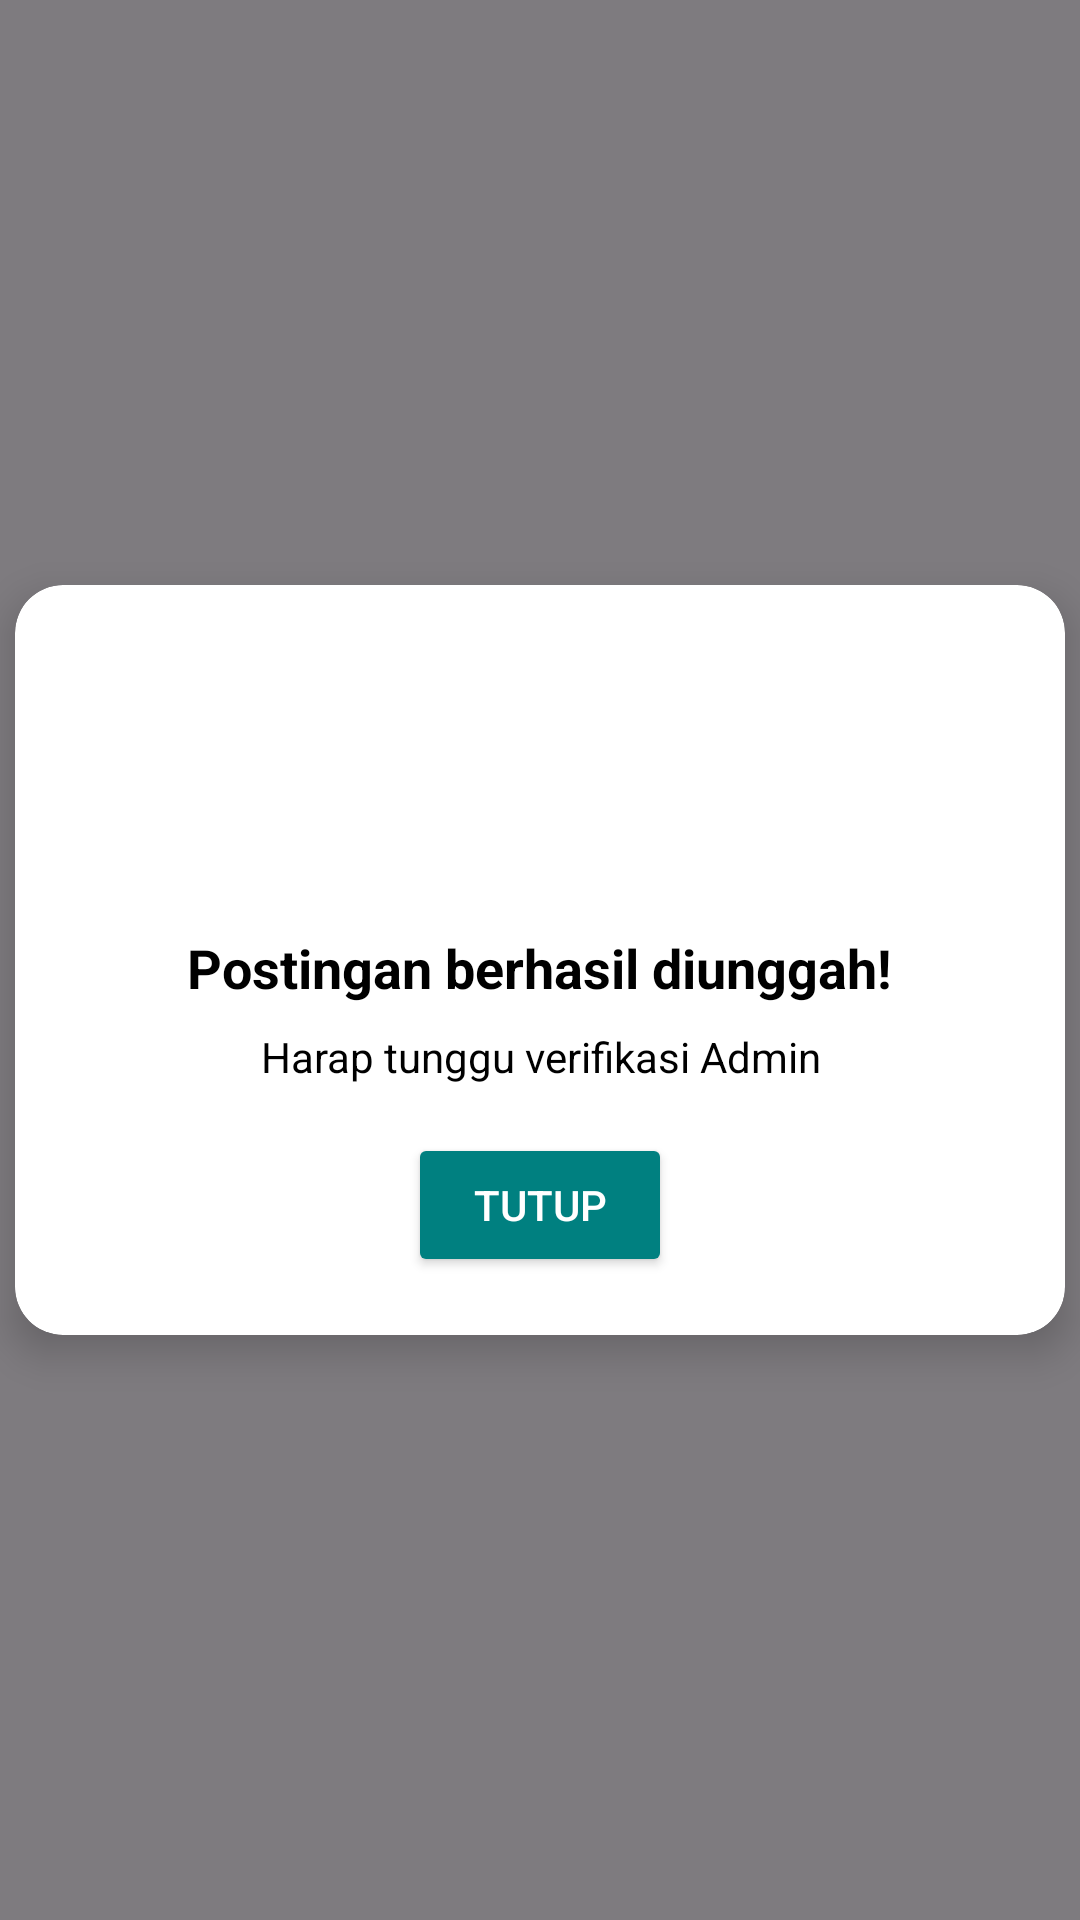

Layout XML and referenced resources for this Android screen:
<!-- AndroidManifest.xml: application theme Theme.BJBO -->
<!-- res/layout/popup_splashscreen.xml -->
<?xml version="1.0" encoding="utf-8"?>
<androidx.constraintlayout.widget.ConstraintLayout
    xmlns:android="http://schemas.android.com/apk/res/android"
    xmlns:app="http://schemas.android.com/apk/res-auto"
    android:layout_width="match_parent"
    android:layout_height="match_parent"
    android:background="#80000000">

    <androidx.cardview.widget.CardView
        android:layout_width="350dp"
        android:layout_height="250dp"
        app:cardCornerRadius="16dp"
        app:cardElevation="8dp"
        app:layout_constraintTop_toTopOf="parent"
        app:layout_constraintBottom_toBottomOf="parent"
        app:layout_constraintStart_toStartOf="parent"
        app:layout_constraintEnd_toEndOf="parent">

        <LinearLayout
            android:layout_width="match_parent"
            android:layout_height="match_parent"
            android:orientation="vertical"
            android:gravity="center"
            android:padding="16dp">

            <ImageView
                android:id="@+id/ivSplashImage"
                android:layout_width="80dp"
                android:layout_height="80dp"
                android:src="@drawable/ic_success"
                android:contentDescription="Status Icon" />

            <TextView
                android:layout_width="wrap_content"
                android:layout_height="wrap_content"
                android:layout_marginTop="16dp"
                android:text="Postingan berhasil diunggah!"
                android:textColor="#000000"
                android:textSize="18sp"
                android:textStyle="bold"
                android:gravity="center" />

            <TextView
                android:layout_width="wrap_content"
                android:layout_height="wrap_content"
                android:layout_marginTop="8dp"
                android:text="Harap tunggu verifikasi Admin"
                android:textColor="#000000"
                android:textSize="14sp"
                android:gravity="center" />

            <Button
                android:id="@+id/btnClose"
                android:layout_width="wrap_content"
                android:layout_height="wrap_content"
                android:layout_marginTop="16dp"
                android:text="Tutup"

                android:backgroundTint="#008080"
                android:textColor="#FFFFFF" />
        </LinearLayout>
    </androidx.cardview.widget.CardView>
</androidx.constraintlayout.widget.ConstraintLayout>
<!-- resources referenced by this layout -->
<resources>
  <style name="Theme.BJBO" parent="Base.Theme.BJBO" />
  <style name="Base.Theme.BJBO" parent="Theme.Material3.DayNight.NoActionBar">
          
          
      </style>
</resources>
